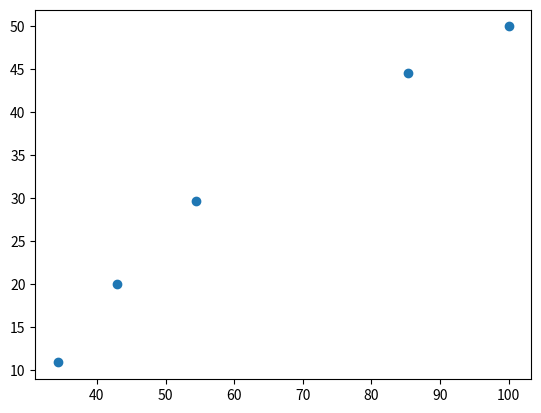

Write Python code to recreate this figure.
import numpy as np
from matplotlib import pyplot as plt

data = np.array([
    [54.5, 5, 29.659],
    [85.4, 20, 44.632],
    [34.3, 5, 10.908],
    [43, 18, 20],
    [100, 3, 50],
])

area = data[:, 0]
price = data[:, 2]

plt.scatter(area, price)
